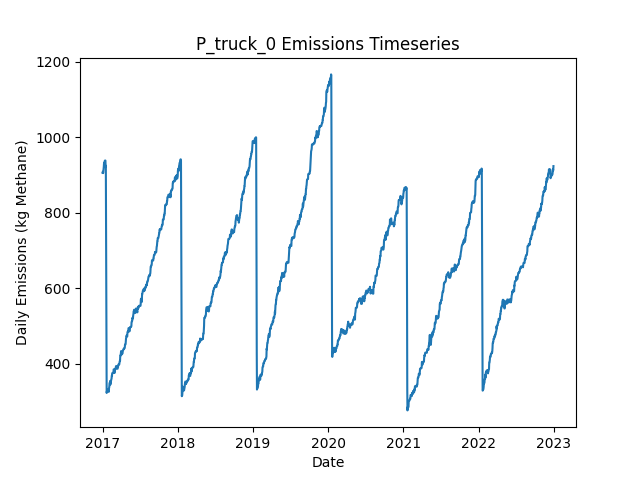

The file beside this chart, header and first rows:
Date, Daily Emissions (Kg Methane), Daily Mitigable Emissions (Kg Methane), Daily Non-Mitigable Emissions (Kg Methan…, Daily Cost ($), Active Leaks, New Leaks, Leaks Repaired, Leaks Naturally Repaired, Leaks Tagged, Daily Repair Cost ($), Daily Natural Repair Cost ($), truck Deployment Cost ($), truck Sites flagged for Follow-Up, truck Leaks tagged for repair, truck Sites Visited, truck Travel Time (Minutes), truck Survey Time (Minutes), OGI_FU Deployment Cost ($), OGI_FU Sites flagged for Follow-Up, OGI_FU Leaks tagged for repair, OGI_FU Sites Visited, OGI_FU Travel Time (Minutes), OGI_FU Survey Time (Minutes)
2017-01-01, 906.3, 620.1, 286.2, 400, 346, 347, 0, 1, 0.00000, 0.00000, 200, 400, 0, , 10, 180, 270, 0.00000, , 0, 0, 0, 0
2017-01-02, 909, 622.8, 286.2, 400, 347, 1, 0, 0, 0.00000, 0.00000, 0.00000, 400, 0, , 1, 20, 30, 0.00000, , 0, 0, 0, 0
2017-01-03, 907.2, 621, 286.2, 1000, 347, 1, 0, 1, 64, 0.00000, 200, 0.00000, 9, , 0, 0, 0, 1000, , 64, 3, 120, 360
2017-01-04, 905.2, 621, 284.2, 1000, 346, 0, 0, 0, 63, 0.00000, 0.00000, 0.00000, 1, , 0, 0, 0, 1000, , 63, 3, 120, 360
2017-01-05, 910.6, 626.3, 284.2, 1000, 348, 2, 0, 0, 56, 0.00000, 0.00000, 0.00000, 0, , 0, 0, 0, 1000, , 56, 3, 120, 360
2017-01-06, 918.8, 634.6, 284.2, 500, 349, 1, 0, 0, 30, 0.00000, 0.00000, 0.00000, 0, , 0, 0, 0, 500, , 30, 1, 30, 120
2017-01-07, 921.5, 637.3, 284.2, 0.00000, 350, 1, 0, 0, 0.00000, 0.00000, 0.00000, 0.00000, 0, , 0, 0, 0, 0.00000, , 0, 0, 0, 0
2017-01-08, 929.8, 645.5, 284.2, 0.00000, 351, 1, 0, 0, 0.00000, 0.00000, 0.00000, 0.00000, 0, , 0, 0, 0, 0.00000, , 0, 0, 0, 0
2017-01-09, 932.5, 648.2, 284.2, 0.00000, 352, 1, 0, 0, 0.00000, 0.00000, 0.00000, 0.00000, 0, , 0, 0, 0, 0.00000, , 0, 0, 0, 0
2017-01-10, 932.2, 648.2, 284, 0.00000, 352, 1, 0, 0, 0.00000, 0.00000, 0.00000, 0.00000, 0, , 0, 0, 0, 0.00000, , 0, 0, 0, 0
2017-01-11, 936.5, 652.5, 284, 0.00000, 354, 2, 0, 0, 0.00000, 0.00000, 0.00000, 0.00000, 0, , 0, 0, 0, 0.00000, , 0, 0, 0, 0
2017-01-12, 936.5, 652.5, 284, 0.00000, 354, 0, 0, 0, 0.00000, 0.00000, 0.00000, 0.00000, 0, , 0, 0, 0, 0.00000, , 0, 0, 0, 0
2017-01-13, 938.7, 655.2, 283.6, 0.00000, 354, 1, 0, 0, 0.00000, 0.00000, 0.00000, 0.00000, 0, , 0, 0, 0, 0.00000, , 0, 0, 0, 0
2017-01-14, 938.7, 655.2, 283.6, 0.00000, 354, 0, 0, 0, 0.00000, 0.00000, 0.00000, 0.00000, 0, , 0, 0, 0, 0.00000, , 0, 0, 0, 0
2017-01-15, 938.5, 654.9, 283.6, 0.00000, 353, 1, 0, 2, 0.00000, 0.00000, 400, 0.00000, 0, , 0, 0, 0, 0.00000, , 0, 0, 0, 0
2017-01-16, 921.7, 654.9, 266.8, 0.00000, 352, 1, 0, 0, 0.00000, 0.00000, 0.00000, 0.00000, 0, , 0, 0, 0, 0.00000, , 0, 0, 0, 0
2017-01-17, 924.9, 657.6, 267.2, 0.00000, 354, 2, 0, 0, 0.00000, 0.00000, 0.00000, 0.00000, 0, , 0, 0, 0, 0.00000, , 0, 0, 0, 0
2017-01-18, 758.1, 488.2, 269.9, 11600, 299, 4, 58, 0, 0.00000, 11600, 0.00000, 0.00000, 0, , 0, 0, 0, 0.00000, , 0, 0, 0, 0
2017-01-19, 566.4, 294.5, 271.9, 11600, 243, 2, 58, 0, 0.00000, 11600, 0.00000, 0.00000, 0, , 0, 0, 0, 0.00000, , 0, 0, 0, 0
2017-01-20, 408.6, 136.8, 271.9, 9200, 199, 2, 46, 0, 0.00000, 9200, 0.00000, 0.00000, 0, , 0, 0, 0, 0.00000, , 0, 0, 0, 0
2017-01-21, 323, 49.16, 273.8, 5200, 175, 2, 26, 0, 0.00000, 5200, 0.00000, 0.00000, 0, , 0, 0, 0, 0.00000, , 0, 0, 0, 0
2017-01-22, 327.5, 53.63, 273.8, 0.00000, 176, 1, 0, 0, 0.00000, 0.00000, 0.00000, 0.00000, 0, , 0, 0, 0, 0.00000, , 0, 0, 0, 0
2017-01-23, 327.7, 53.85, 273.8, 0.00000, 177, 1, 0, 0, 0.00000, 0.00000, 0.00000, 0.00000, 0, , 0, 0, 0, 0.00000, , 0, 0, 0, 0
2017-01-24, 327.7, 53.85, 273.8, 0.00000, 177, 0, 0, 0, 0.00000, 0.00000, 0.00000, 0.00000, 0, , 0, 0, 0, 0.00000, , 0, 0, 0, 0
2017-01-25, 328.1, 53.85, 274.3, 0.00000, 178, 1, 0, 0, 0.00000, 0.00000, 0.00000, 0.00000, 0, , 0, 0, 0, 0.00000, , 0, 0, 0, 0
2017-01-26, 328.1, 53.85, 274.3, 0.00000, 178, 1, 0, 1, 0.00000, 0.00000, 200, 0.00000, 0, , 0, 0, 0, 0.00000, , 0, 0, 0, 0
2017-01-27, 329.9, 55.64, 274.3, 0.00000, 180, 2, 0, 0, 0.00000, 0.00000, 0.00000, 0.00000, 0, , 0, 0, 0, 0.00000, , 0, 0, 0, 0
2017-01-28, 331.9, 55.64, 276.3, 0.00000, 181, 1, 0, 0, 0.00000, 0.00000, 0.00000, 0.00000, 0, , 0, 0, 0, 0.00000, , 0, 0, 0, 0
2017-01-29, 332.1, 55.86, 276.3, 0.00000, 182, 1, 0, 0, 0.00000, 0.00000, 0.00000, 0.00000, 0, , 0, 0, 0, 0.00000, , 0, 0, 0, 0
2017-01-30, 332.1, 55.86, 276.3, 0.00000, 182, 0, 0, 0, 0.00000, 0.00000, 0.00000, 0.00000, 0, , 0, 0, 0, 0.00000, , 0, 0, 0, 0
2017-01-31, 325.9, 58.54, 267.3, 0.00000, 182, 1, 0, 0, 0.00000, 0.00000, 0.00000, 0.00000, 0, , 0, 0, 0, 0.00000, , 0, 0, 0, 0
2017-02-01, 334.8, 58.54, 276.3, 0.00000, 183, 1, 0, 0, 0.00000, 0.00000, 0.00000, 0.00000, 0, , 0, 0, 0, 0.00000, , 0, 0, 0, 0
2017-02-02, 336.8, 58.54, 278.2, 0.00000, 184, 1, 0, 0, 0.00000, 0.00000, 0.00000, 0.00000, 0, , 0, 0, 0, 0.00000, , 0, 0, 0, 0
2017-02-03, 340.8, 62.79, 278, 0.00000, 185, 2, 0, 0, 0.00000, 0.00000, 0.00000, 0.00000, 0, , 0, 0, 0, 0.00000, , 0, 0, 0, 0
2017-02-04, 349.3, 71.28, 278, 0.00000, 187, 2, 0, 0, 0.00000, 0.00000, 0.00000, 0.00000, 0, , 0, 0, 0, 0.00000, , 0, 0, 0, 0
2017-02-05, 349.3, 71.28, 278, 0.00000, 187, 0, 0, 0, 0.00000, 0.00000, 0.00000, 0.00000, 0, , 0, 0, 0, 0.00000, , 0, 0, 0, 0
2017-02-06, 349.5, 71.5, 278, 0.00000, 188, 1, 0, 0, 0.00000, 0.00000, 0.00000, 0.00000, 0, , 0, 0, 0, 0.00000, , 0, 0, 0, 0
2017-02-07, 354.7, 76.64, 278, 0.00000, 189, 2, 0, 1, 0.00000, 0.00000, 200, 0.00000, 0, , 0, 0, 0, 0.00000, , 0, 0, 0, 0
2017-02-08, 345.3, 76.2, 269.1, 0.00000, 186, 0, 0, 2, 0.00000, 0.00000, 400, 0.00000, 0, , 0, 0, 0, 0.00000, , 0, 0, 0, 0
2017-02-09, 348.2, 78.65, 269.5, 0.00000, 187, 2, 0, 1, 0.00000, 0.00000, 200, 0.00000, 0, , 0, 0, 0, 0.00000, , 0, 0, 0, 0
2017-02-10, 354.9, 78.43, 276.5, 0.00000, 186, 1, 0, 1, 0.00000, 0.00000, 200, 0.00000, 0, , 0, 0, 0, 0.00000, , 0, 0, 0, 0
2017-02-11, 354.9, 78.43, 276.5, 0.00000, 186, 0, 0, 0, 0.00000, 0.00000, 0.00000, 0.00000, 0, , 0, 0, 0, 0.00000, , 0, 0, 0, 0
2017-02-12, 356.9, 78.43, 278.5, 0.00000, 187, 1, 0, 0, 0.00000, 0.00000, 0.00000, 0.00000, 0, , 0, 0, 0, 0.00000, , 0, 0, 0, 0
2017-02-13, 359.6, 81.11, 278.5, 0.00000, 188, 1, 0, 0, 0.00000, 0.00000, 0.00000, 0.00000, 0, , 0, 0, 0, 0.00000, , 0, 0, 0, 0
2017-02-14, 362, 84.02, 278, 0.00000, 189, 2, 0, 0, 0.00000, 0.00000, 0.00000, 0.00000, 0, , 0, 0, 0, 0.00000, , 0, 0, 0, 0
2017-02-15, 369.2, 91.17, 278, 0.00000, 191, 2, 0, 0, 0.00000, 0.00000, 0.00000, 0.00000, 0, , 0, 0, 0, 0.00000, , 0, 0, 0, 0
2017-02-16, 369.2, 91.17, 278, 0.00000, 191, 0, 0, 0, 0.00000, 0.00000, 0.00000, 0.00000, 0, , 0, 0, 0, 0.00000, , 0, 0, 0, 0
2017-02-17, 375.5, 99.43, 276, 0.00000, 191, 1, 0, 0, 0.00000, 0.00000, 0.00000, 0.00000, 0, , 0, 0, 0, 0.00000, , 0, 0, 0, 0
2017-02-18, 375.5, 99.43, 276, 0.00000, 191, 0, 0, 0, 0.00000, 0.00000, 0.00000, 0.00000, 0, , 0, 0, 0, 0.00000, , 0, 0, 0, 0
2017-02-19, 375.9, 99.88, 276, 0.00000, 193, 2, 0, 0, 0.00000, 0.00000, 0.00000, 0.00000, 0, , 0, 0, 0, 0.00000, , 0, 0, 0, 0
2017-02-20, 376.4, 99.88, 276.5, 0.00000, 194, 1, 0, 0, 0.00000, 0.00000, 0.00000, 0.00000, 0, , 0, 0, 0, 0.00000, , 0, 0, 0, 0
2017-02-21, 376.4, 99.88, 276.5, 0.00000, 194, 0, 0, 0, 0.00000, 0.00000, 0.00000, 0.00000, 0, , 0, 0, 0, 0.00000, , 0, 0, 0, 0
2017-02-22, 375.9, 99.43, 276.5, 0.00000, 193, 0, 0, 1, 0.00000, 0.00000, 200, 0.00000, 0, , 0, 0, 0, 0.00000, , 0, 0, 0, 0
2017-02-23, 376.6, 99.66, 276.9, 0.00000, 195, 2, 0, 0, 0.00000, 0.00000, 0.00000, 0.00000, 0, , 0, 0, 0, 0.00000, , 0, 0, 0, 0
2017-02-24, 385.5, 107.9, 277.6, 0.00000, 197, 2, 0, 0, 0.00000, 0.00000, 0.00000, 0.00000, 0, , 0, 0, 0, 0.00000, , 0, 0, 0, 0
2017-02-25, 385.5, 107.9, 277.6, 0.00000, 197, 0, 0, 0, 0.00000, 0.00000, 0.00000, 0.00000, 0, , 0, 0, 0, 0.00000, , 0, 0, 0, 0
2017-02-26, 385.5, 107.9, 277.6, 0.00000, 197, 0, 0, 0, 0.00000, 0.00000, 0.00000, 0.00000, 0, , 0, 0, 0, 0.00000, , 0, 0, 0, 0
2017-02-27, 378.6, 107.9, 270.6, 0.00000, 197, 1, 0, 0, 0.00000, 0.00000, 0.00000, 0.00000, 0, , 0, 0, 0, 0.00000, , 0, 0, 0, 0
2017-02-28, 376.4, 107.7, 268.7, 0.00000, 195, 0, 0, 1, 0.00000, 0.00000, 200, 0.00000, 0, , 0, 0, 0, 0.00000, , 0, 0, 0, 0
2017-03-01, 376.4, 107.7, 268.7, 0.00000, 195, 0, 0, 0, 0.00000, 0.00000, 0.00000, 0.00000, 0, , 0, 0, 0, 0.00000, , 0, 0, 0, 0
... 2,131 more rows
